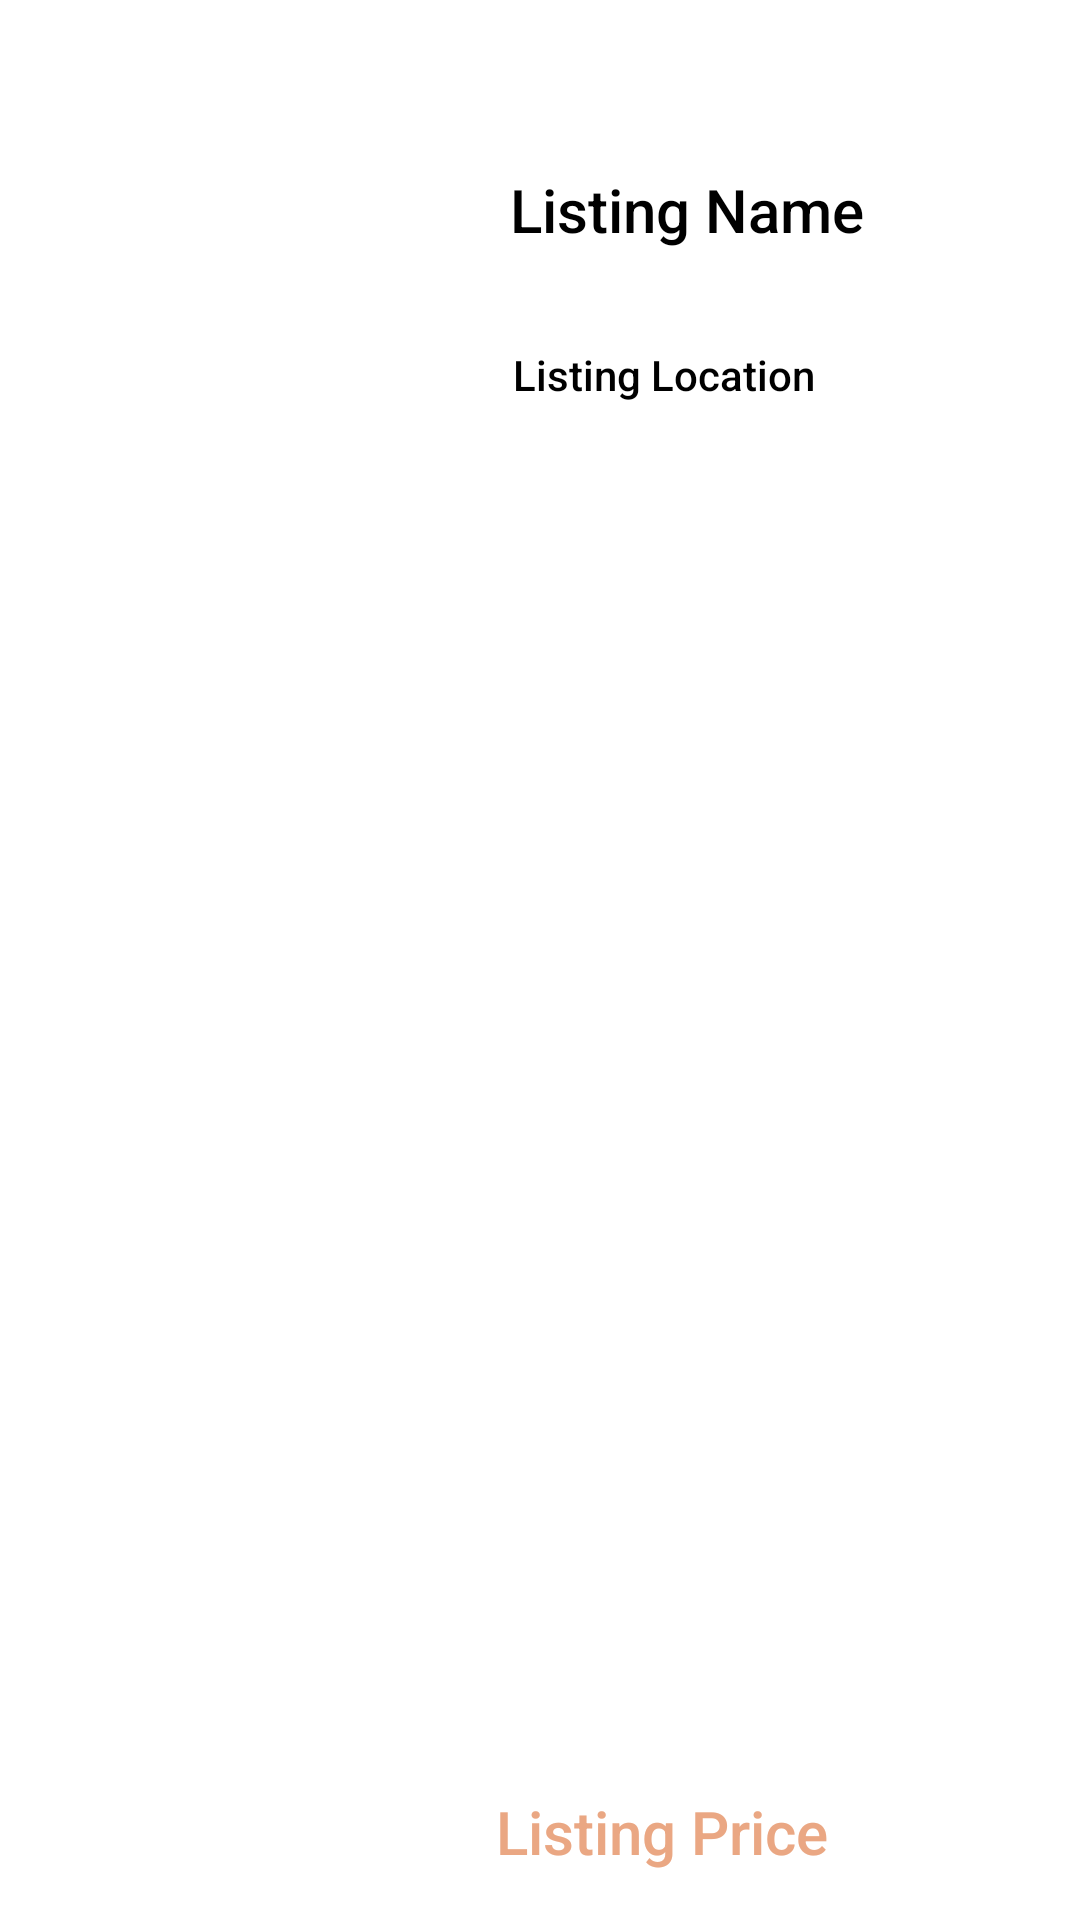

Android layout source for this screen:
<!-- AndroidManifest.xml: application theme Theme.Rentomatic -->
<!-- res/layout/item.xml -->
<androidx.constraintlayout.widget.ConstraintLayout xmlns:android="http://schemas.android.com/apk/res/android"
    xmlns:app="http://schemas.android.com/apk/res-auto"
    xmlns:tools="http://schemas.android.com/tools"
    android:layout_width="match_parent"
    android:background="@color/white"
    android:layout_height="wrap_content">

    

    

    

    

    
    <ImageView
        android:id="@+id/listing_image"
        android:layout_width="150dp"
        android:layout_height="150dp"
        android:scaleType="centerCrop"
        android:paddingHorizontal="5dp"
        android:paddingVertical="5dp"
        android:src="@drawable/ic_launcher_background"
        app:layout_constraintDimensionRatio="H,16:9"
        app:layout_constraintStart_toStartOf="parent"
        app:layout_constraintTop_toTopOf="parent" />

    <TextView
        android:id="@+id/listing_name"
        android:layout_width="wrap_content"
        android:layout_height="wrap_content"
        android:text="Listing Name"
        android:textAppearance="@style/TextAppearance.AppCompat.Title"
        android:textColor="@color/black"
        android:textSize="20sp"
        app:layout_constraintBottom_toBottomOf="parent"
        app:layout_constraintEnd_toEndOf="parent"
        app:layout_constraintHorizontal_bias="0.216"
        app:layout_constraintStart_toEndOf="@+id/listing_image"
        app:layout_constraintTop_toTopOf="parent"
        app:layout_constraintVertical_bias="0.092" />

    <TextView
        android:id="@+id/listing_location"
        android:layout_width="wrap_content"
        android:layout_height="wrap_content"
        android:layout_marginTop="32dp"
        android:text="Listing Location"
        android:textAppearance="@style/TextAppearance.AppCompat.Body2"
        android:textColor="@color/black"
        android:textSize="14sp"
        app:layout_constraintBottom_toTopOf="@+id/listing_price"
        app:layout_constraintEnd_toEndOf="parent"
        app:layout_constraintHorizontal_bias="0.192"
        app:layout_constraintStart_toEndOf="@+id/listing_image"
        app:layout_constraintTop_toBottomOf="@+id/listing_name"
        app:layout_constraintVertical_bias="0.0" />

    <TextView
        android:id="@+id/listing_price"
        android:layout_width="wrap_content"
        android:layout_height="wrap_content"
        android:layout_marginEnd="52dp"
        android:layout_marginBottom="16dp"
        android:text="Listing Price"
        android:textAppearance="@style/TextAppearance.AppCompat.Title"
        android:textColor="@color/setmain3"
        android:textSize="20sp"
        app:layout_constraintBottom_toBottomOf="parent"
        app:layout_constraintEnd_toEndOf="parent"
        app:layout_constraintHorizontal_bias="0.326"
        app:layout_constraintStart_toEndOf="@+id/listing_image" />

</androidx.constraintlayout.widget.ConstraintLayout>
<!-- resources referenced by this layout -->
<resources>
  <color name="black">#FF000000</color>
  <color name="setmain3">#EAA783</color>
  <color name="white">#FFFFFFFF</color>
  <style name="Theme.Rentomatic" parent="Theme.MaterialComponents.DayNight.NoActionBar">
          
          <item name="colorPrimary">@color/setmain</item>
          <item name="colorPrimaryVariant">@color/setmain</item>
          <item name="colorOnPrimary">@color/white</item>
          
          <item name="colorSecondary">@color/teal_200</item>
          <item name="colorSecondaryVariant">@color/teal_700</item>
          <item name="colorOnSecondary">@color/white</item>
          
          <item name="android:statusBarColor">?attr/colorPrimaryVariant</item>
          
      </style>
  <color name="setmain">#481d38</color>
  <color name="teal_200">#FF03DAC5</color>
  <color name="teal_700">#FF018786</color>
</resources>
